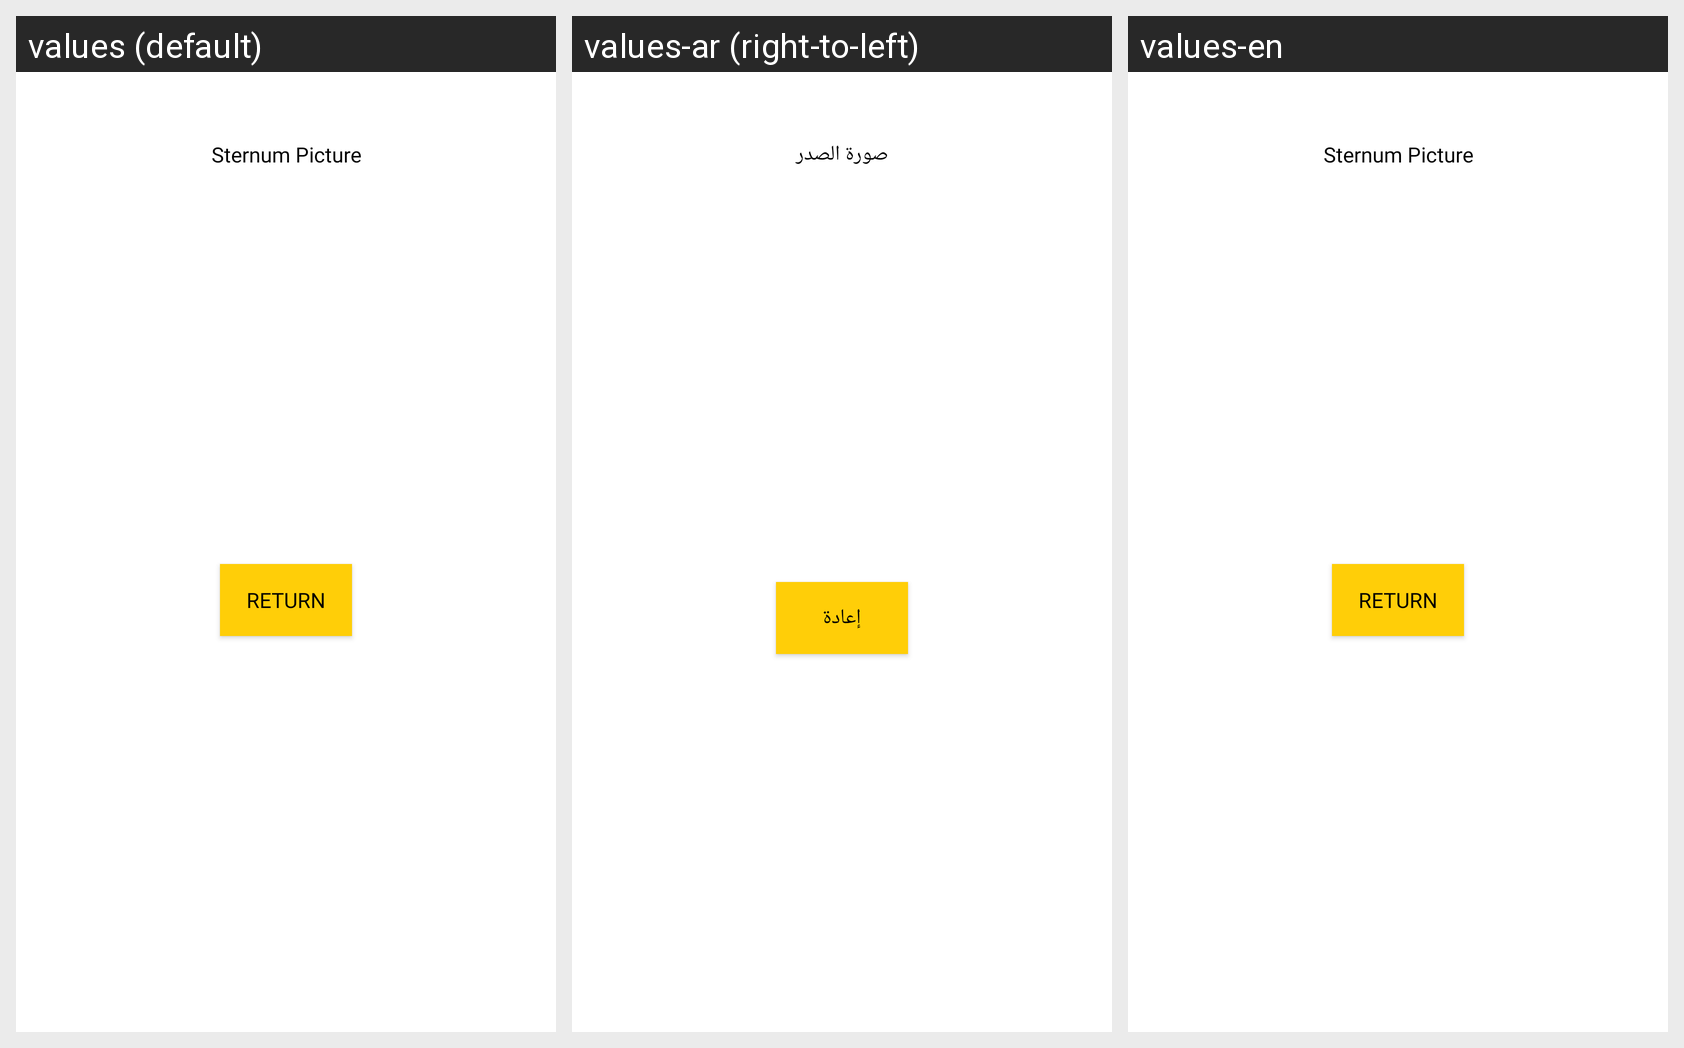

Locale-by-locale string values for the Android screen shown in this grid:
Android screen res/layout/activity_sternum_capture.xml rendered under 3 locales, left to right: values (default), values-ar (right-to-left), values-en. Device: Nexus 5 (rendered at 1080×1920; each locale shown at half size, 540×960, under a caption strip naming it); theme Theme.Slamtk.
Strings drawn on this screen, with the default value and each locale's value (text and hints the layout hard-codes, and strings that could not be matched under every locale, appear in the picture but are not listed):

Sternum
  values: Sternum Picture
  values-ar: صورة الصدر
  values-en: Sternum Picture

return_btn
  values: Return
  values-ar: إعادة
  values-en: Return
